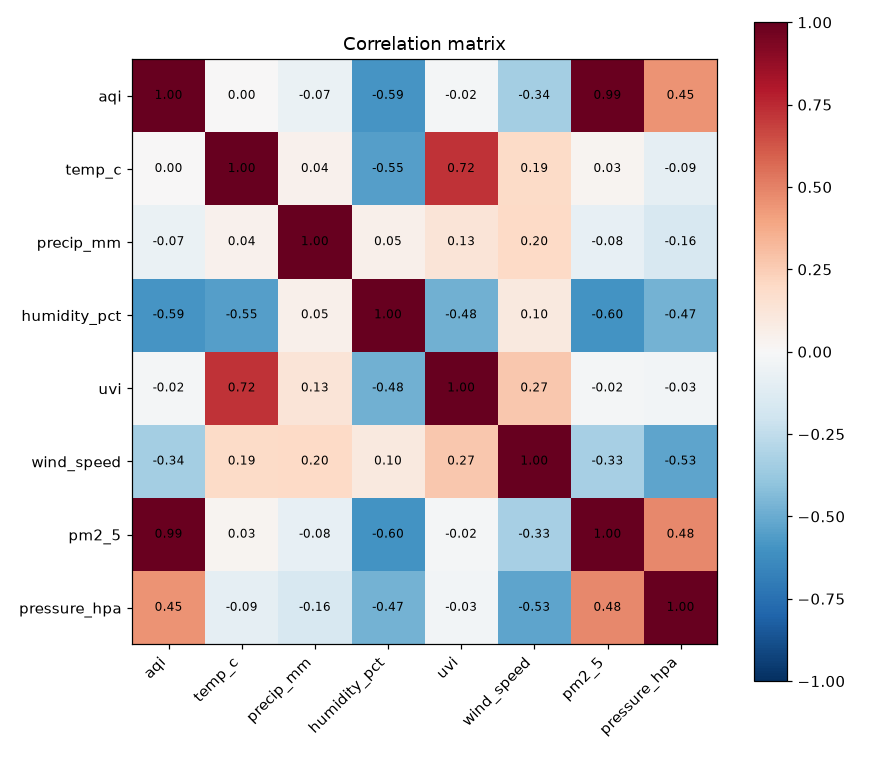

The file beside this chart, header and first rows:
, aqi, temp_c, precip_mm, humidity_pct, uvi, wind_speed, pm2_5, pressure_hpa
aqi, 1.0, 0.0, -0.07, -0.59, -0.02, -0.34, 0.99, 0.45
temp_c, 0.0, 1.0, 0.04, -0.55, 0.72, 0.19, 0.03, -0.09
precip_mm, -0.07, 0.04, 1.0, 0.05, 0.13, 0.2, -0.08, -0.16
humidity_pct, -0.59, -0.55, 0.05, 1.0, -0.48, 0.1, -0.6, -0.47
uvi, -0.02, 0.72, 0.13, -0.48, 1.0, 0.27, -0.02, -0.03
wind_speed, -0.34, 0.19, 0.2, 0.1, 0.27, 1.0, -0.33, -0.53
pm2_5, 0.99, 0.03, -0.08, -0.6, -0.02, -0.33, 1.0, 0.48
pressure_hpa, 0.45, -0.09, -0.16, -0.47, -0.03, -0.53, 0.48, 1.0
